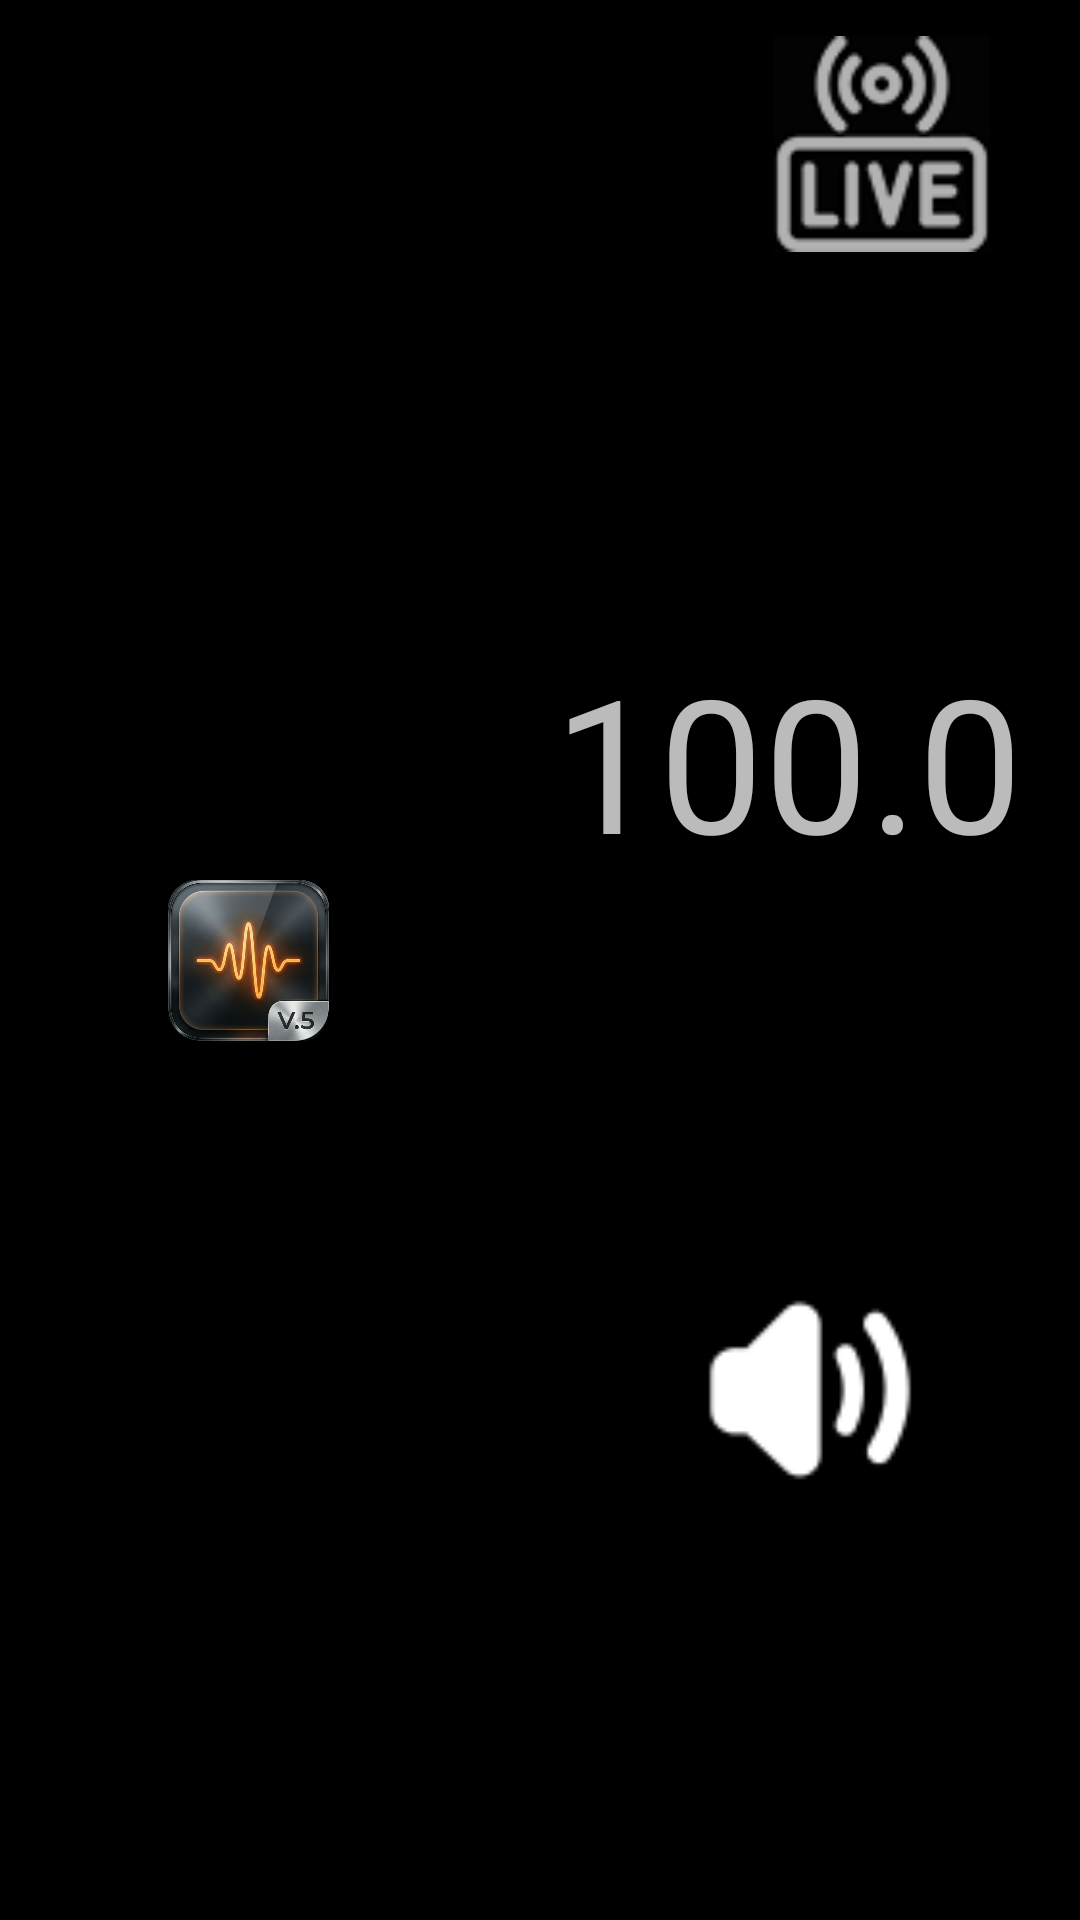

Layout XML and referenced resources for this Android screen:
<!-- AndroidManifest.xml: application theme Theme.OpenRadioFm -->
<!-- res/layout/activity_simple_radio.xml -->
<?xml version="1.0" encoding="utf-8"?>
<androidx.constraintlayout.widget.ConstraintLayout xmlns:android="http://schemas.android.com/apk/res/android"
    xmlns:app="http://schemas.android.com/apk/res-auto"
    xmlns:tools="http://schemas.android.com/tools"
    android:id="@+id/rootLayoutSimple"
    android:layout_width="match_parent"
    android:layout_height="match_parent"
    android:background="#000000">

    
    <ImageView
        android:id="@+id/ivDynamicBackground"
        android:layout_width="match_parent"
        android:layout_height="match_parent"
        android:scaleType="fitCenter"
        android:alpha="0.0" />

    
    <ImageView
        android:id="@+id/ivDynamicBackgroundExtra"
        android:layout_width="match_parent"
        android:layout_height="match_parent"
        android:scaleType="fitCenter"
        android:alpha="0.0" />

    
    <androidx.constraintlayout.widget.Guideline
        android:id="@+id/guideline_split"
        android:layout_width="wrap_content"
        android:layout_height="wrap_content"
        android:orientation="vertical"
        app:layout_constraintGuide_percent="0.46" />

    
    <FrameLayout
        android:id="@+id/ivDataActivity"
        android:layout_width="108dp"
        android:layout_height="72dp"
        android:layout_margin="12dp"
        android:clickable="true"
        android:focusable="true"
        app:layout_constraintEnd_toEndOf="parent"
        app:layout_constraintTop_toTopOf="parent">

        <ImageView
            android:id="@+id/ivDataActivityIcon"
            android:layout_width="match_parent"
            android:layout_height="match_parent"
            android:alpha="0.7"
            android:src="@drawable/cloud" />
    </FrameLayout>

    
    <FrameLayout
        android:id="@+id/boxLogoSimple"
        android:layout_width="0dp"
        android:layout_height="0dp"
        android:layout_margin="32dp"
        android:background="@null"
        app:layout_constraintDimensionRatio="1:1"
        app:layout_constraintTop_toTopOf="parent"
        app:layout_constraintBottom_toBottomOf="parent"
        app:layout_constraintStart_toStartOf="parent"
        app:layout_constraintEnd_toStartOf="@+id/guideline_split">

        <ImageView
            android:id="@+id/ivMainLogo"
            android:layout_width="match_parent"
            android:layout_height="match_parent"
            android:layout_margin="24dp"
            android:src="@drawable/ic_app_logo"
            android:scaleType="fitCenter"
            android:clickable="true"
            android:focusable="true"
            android:longClickable="true" />
    </FrameLayout>

    
    <LinearLayout
        android:id="@+id/rightPane"
        android:layout_width="0dp"
        android:layout_height="match_parent"
        android:gravity="center"
        android:orientation="vertical"
        android:paddingHorizontal="10dp"
        android:paddingTop="20dp"
        android:paddingBottom="24dp"
        app:layout_constraintEnd_toEndOf="parent"
        app:layout_constraintHorizontal_bias="1.0"
        app:layout_constraintStart_toEndOf="@+id/guideline_split"
        tools:layout_editor_absoluteY="0dp">

        <androidx.appcompat.widget.AppCompatTextView
            android:id="@+id/tvFrequency"
            android:layout_width="match_parent"
            android:layout_height="185dp"
            android:background="@null"
            android:backgroundTint="@android:color/transparent"
            android:gravity="center"
            android:paddingStart="8dp"
            android:paddingEnd="8dp"
            android:maxLines="1"
            android:lines="1"
            android:ellipsize="none"
            android:scrollHorizontally="false"
            android:text="100.0"
            android:textColor="#BBFFFFFF"
            android:textSize="100sp"
			android:translationY="40dp"
            app:autoSizeMaxTextSize="130sp"
            app:autoSizeMinTextSize="20sp"
            app:autoSizeStepGranularity="2sp"
            app:autoSizeTextType="uniform"
			/>

        

        
        <TextView
            android:id="@+id/tvRdsInfo"
            android:layout_width="match_parent"
            android:layout_height="72dp"
            android:layout_marginTop="10dp"
			android:translationY="10dp"
            android:background="@null"
            android:backgroundTint="@android:color/transparent"
            android:elevation="0dp"
            android:outlineProvider="none"
            android:stateListAnimator="@null"
            android:ellipsize="marquee"
            android:focusable="true"
            android:focusableInTouchMode="true"
            android:gravity="center"
            android:marqueeRepeatLimit="marquee_forever"
            android:padding="0dp"
            android:singleLine="true"
            android:text=""
            android:textColor="#BBFFFFFF"
            android:textSize="40sp" />
                                     	
        <LinearLayout
            android:id="@+id/buttonsContainer"
            android:layout_width="match_parent"
            android:layout_height="wrap_content"
            android:layout_marginTop="24dp"
            android:gravity="center"
            android:orientation="horizontal">

            <ImageButton
                android:id="@+id/btnSeekDown"
                android:layout_width="132dp"
                android:layout_height="86dp"
                android:layout_margin="8dp"
                android:background="@null"
                android:elevation="0dp"
                android:outlineProvider="none"
                android:stateListAnimator="@null"
                android:padding="0dp"
                android:scaleType="fitCenter"
                android:src="@drawable/seek_down" />

            <ImageButton
                android:id="@+id/btnMute"
                android:layout_width="82dp"
                android:layout_height="82dp"
                android:layout_marginHorizontal="14dp"
                android:layout_marginVertical="8dp"
                android:background="@null"
                android:elevation="0dp"
                android:outlineProvider="none"
                android:stateListAnimator="@null"
                android:padding="0dp"
                android:scaleType="fitCenter"
                android:src="@drawable/radio_mute_n" />

            <ImageButton
                android:id="@+id/btnSeekUp"
                android:layout_width="118dp"
                android:layout_height="86dp"
                android:layout_margin="8dp"
                android:background="@null"
                android:elevation="0dp"
                android:outlineProvider="none"
                android:stateListAnimator="@null"
                android:padding="0dp"
                android:scaleType="fitCenter"
                android:src="@drawable/seek_up" />
        </LinearLayout>

        
        <TextView
            android:id="@+id/tvRdsName"
            android:layout_width="0dp"
            android:layout_height="0dp"
            android:visibility="gone" />

    </LinearLayout>

</androidx.constraintlayout.widget.ConstraintLayout>
<!-- resources referenced by this layout -->
<resources>
  <!-- drawable cloud: png bitmap (drawable, 2105 bytes) -->
  <!-- drawable ic_app_logo: png bitmap (drawable-nodpi, 168763 bytes) -->
  <!-- drawable radio_mute_n: png bitmap (drawable, 960 bytes) -->
  <!-- drawable seek_down: png bitmap (drawable, 732 bytes) -->
  <style name="Theme.OpenRadioFm" parent="Theme.AppCompat.NoActionBar">
          
          <item name="colorPrimary">@color/brand_orange</item>
          <item name="colorPrimaryDark">@color/black_background</item>
          <item name="colorAccent">@color/brand_orange</item>
          
          <item name="android:windowBackground">@color/black_background</item>
          <item name="android:textColor">@color/text_primary</item>
          
          
          <item name="android:windowNoTitle">true</item>
          <item name="android:windowFullscreen">true</item>
      </style>
  <color name="brand_orange">#FF8C00</color>
  <color name="black_background">#000000</color>
  <color name="text_primary">#E0E0E0</color>
</resources>
